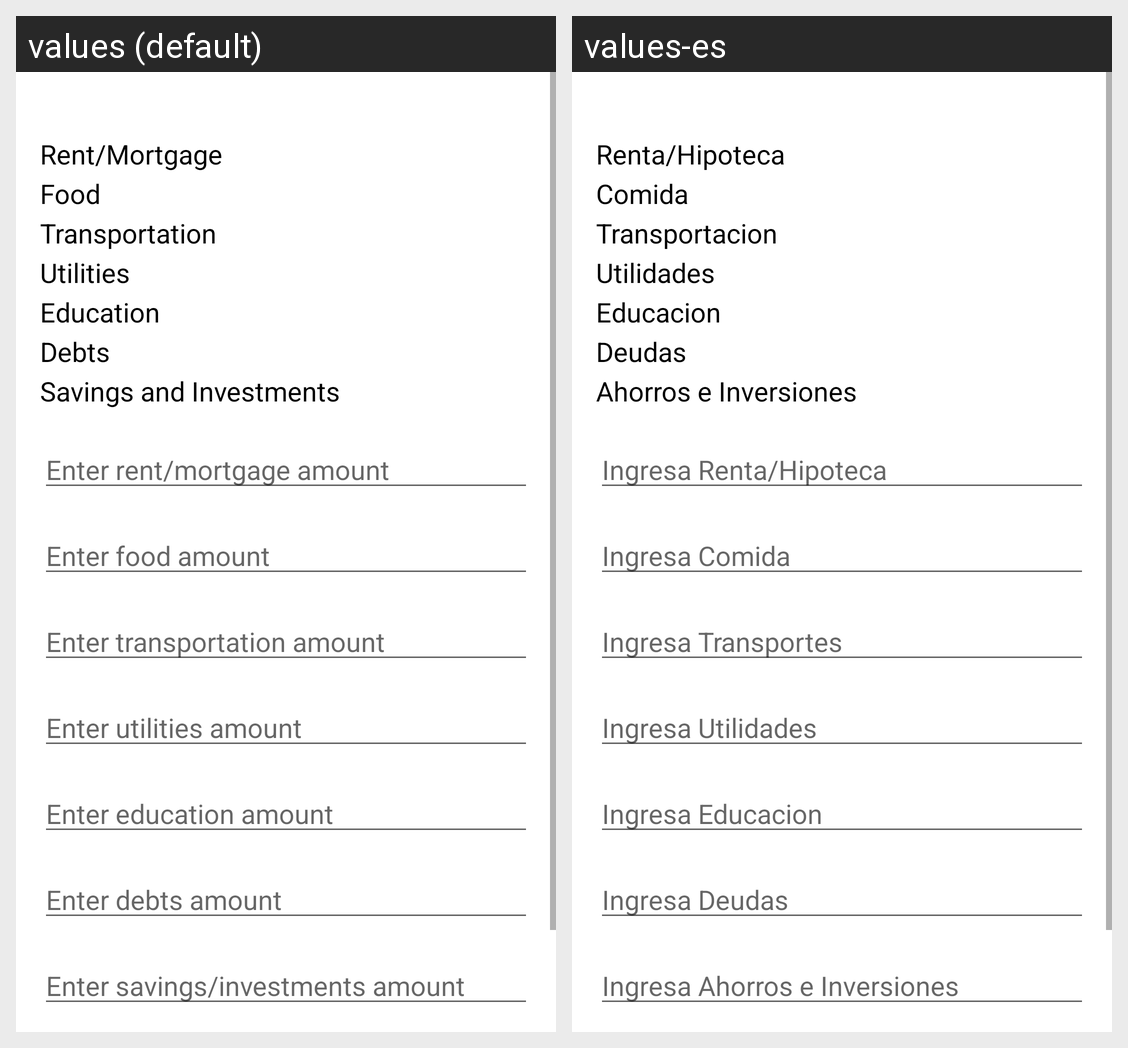

The same Android screen rendered under two of its app's locales, left to right. List the strings drawn on it with the default value and each locale's translation.
Android screen res/layout/activity_presupuesto.xml rendered under 2 locales, left to right: values (default), values-es. Device: Nexus 5 (rendered at 1080×1920; each locale shown at half size, 540×960, under a caption strip naming it); theme Theme.Lircayhub.
Strings drawn on this screen, with the default value and each locale's value (text and hints the layout hard-codes, and strings that could not be matched under every locale, appear in the picture but are not listed):

text_rent_mortgage
  values: Rent/Mortgage
  values-es: Renta/Hipoteca

text_food
  values: Food
  values-es: Comida

text_transportation
  values: Transportation
  values-es: Transportacion

text_utilities
  values: Utilities
  values-es: Utilidades

text_education
  values: Education
  values-es: Educacion

text_debts
  values: Debts
  values-es: Deudas

text_savings_investments
  values: Savings and Investments
  values-es: Ahorros e Inversiones

hint_rent_mortgage
  values: Enter rent/mortgage amount
  values-es: Ingresa Renta/Hipoteca

hint_food
  values: Enter food amount
  values-es: Ingresa Comida

hint_transportation
  values: Enter transportation amount
  values-es: Ingresa Transportes

hint_utilities
  values: Enter utilities amount
  values-es: Ingresa Utilidades

hint_education
  values: Enter education amount
  values-es: Ingresa Educacion

hint_debts
  values: Enter debts amount
  values-es: Ingresa Deudas

hint_savings_investments
  values: Enter savings/investments amount
  values-es: Ingresa Ahorros e Inversiones
